9-way image classification set "all" from GitHub (wxtseng/dlserver); label vocabulary: checks, denim, knit, linen, nylon, ripstop, suede, synthetic PU, twill.

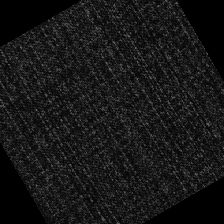
Label: denim

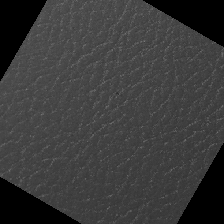
Label: synthetic PU

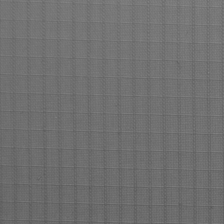
Label: ripstop

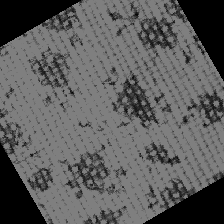
Label: linen

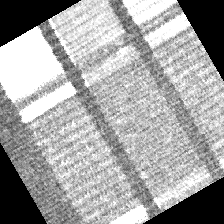
Label: checks

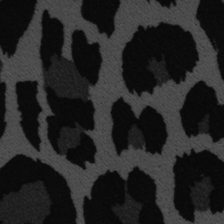
Label: suede
